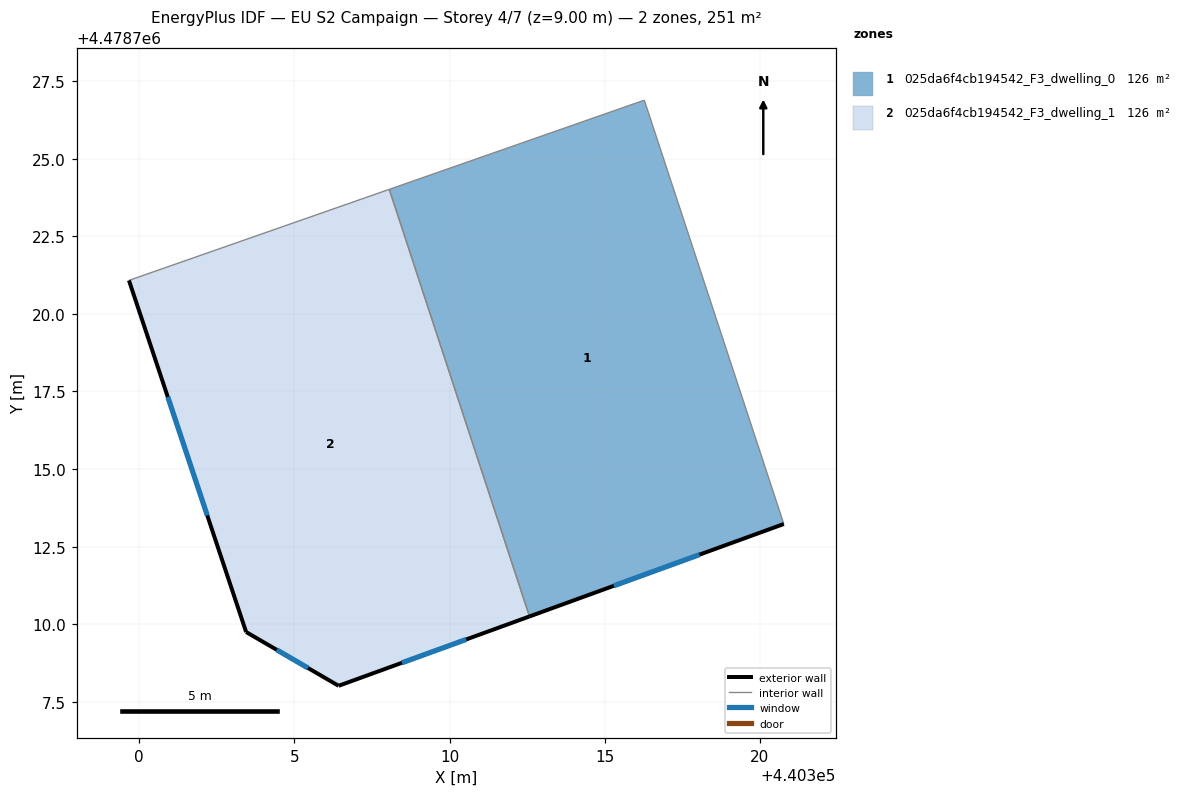
=== STOREY PLAN SPEC (per zone: floor XY polygon, exterior-wall plan segments, windows/doors) ===
zone 1: 025da6f4cb194542_F3_dwelling_0  (125.7 m²)
  floor: (440316.28, 4478726.88) (440320.77, 4478713.23) (440312.58, 4478710.25) (440308.06, 4478724.01)
  exterior wall: (440312.58, 4478710.25) – (440320.77, 4478713.23)  [8.7 m]
    window: (440315.29, 4478711.24) – (440318.05, 4478712.24)  [3.0 m²]
  interior walls: 3
zone 2: 025da6f4cb194542_F3_dwelling_1  (125.7 m²)
  floor: (440308.06, 4478724.01) (440312.58, 4478710.25) (440306.42, 4478708.01) (440303.45, 4478709.75) (440299.67, 4478721.08)
  exterior wall: (440306.42, 4478708.01) – (440312.58, 4478710.25)  [6.5 m]
    window: (440308.46, 4478708.75) – (440310.54, 4478709.51)  [2.2 m²]
  exterior wall: (440303.45, 4478709.75) – (440306.42, 4478708.01)  [3.4 m]
    window: (440304.43, 4478709.17) – (440305.44, 4478708.59)  [1.2 m²]
  exterior wall: (440299.67, 4478721.08) – (440303.45, 4478709.75)  [11.9 m]
    window: (440300.92, 4478717.32) – (440302.19, 4478713.50)  [4.1 m²]
  interior walls: 2

=== DERIVED (storey summary) ===
Building: EU S2 Campaign
Storey: 4 of 7  (floor level z = 9.00 m)
Storey gross floor area: 251.4 m²
Zones on this storey: 2
  - 025da6f4cb194542_F3_dwelling_0: floor 125.7 m²; exterior wall 8.7 m (26.2 m²); 1 window(s) 3.0 m²; WWR 11.4%
  - 025da6f4cb194542_F3_dwelling_1: floor 125.7 m²; exterior wall 21.9 m (65.8 m²); 3 window(s) 7.5 m²; WWR 11.4%
Zone adjacency (shared interzone walls):
  - 025da6f4cb194542_F3_dwelling_0 ↔ 025da6f4cb194542_F3_dwelling_1